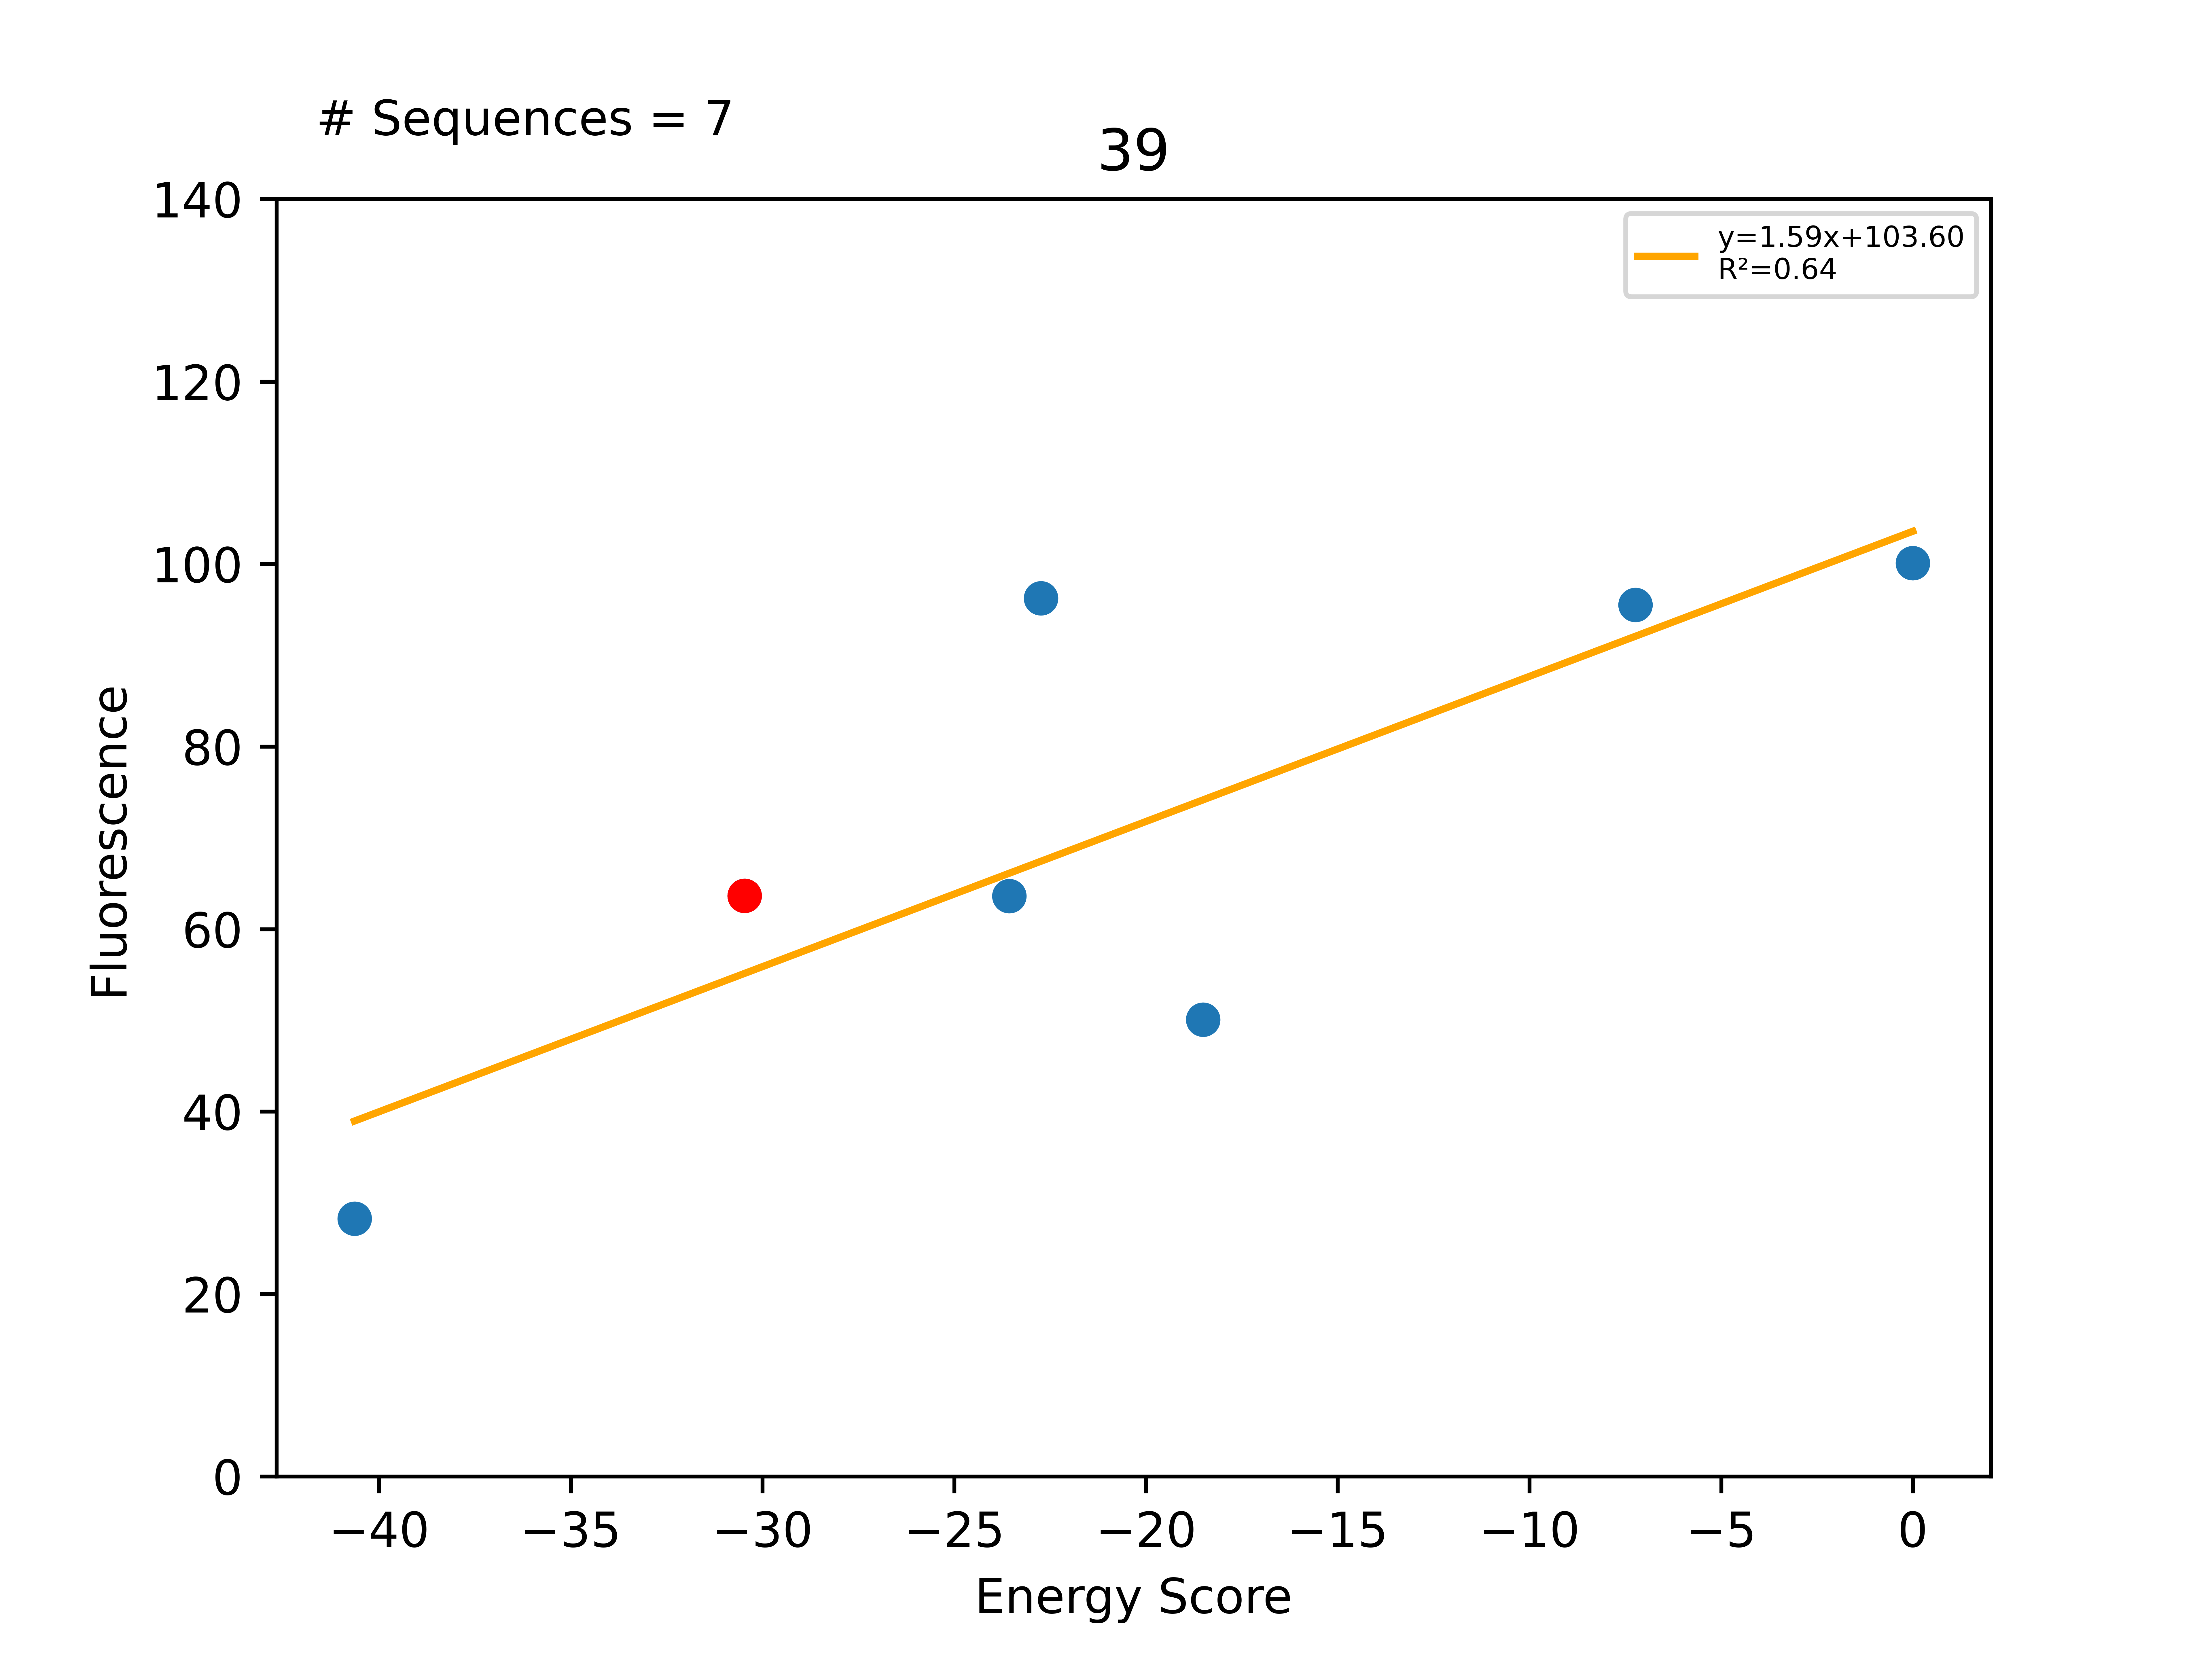

Values plotted in this chart, from the file beside it:
Sequence, EnergyScore, Fluorescence, FluorStdDev, PercentGpa, PercentGpaStdDev, MaltosePercentDiff, Dimer, Monomer, DimerDiff, VDWDimer, VDWDiff, HBONDDimer, HBONDDiff, IMM1Dimer, IMM1Diff, SequenceProbability, DimerSasa, MonomerSasa, startXShift, xShift, xShiftDiff, startCrossingAngle, crossingAngle
LLLLLLATLVGALVWLLLILI, -40.64, 31021, 2348, 28.25, 2.139, , -414.2, -373.6, -0.03476, -96.88, -3.13, -76.41, 9.74, -240.9, -6.644, 5.64356e-05, 3728, 4610, 6.502, 6.486, 0.01661, -49.88, -52.27
LLLLLLATLVGALVSLLLILI, -30.47, 69874, 8800, 63.64, 8.015, 138.1, -414.2, -383.7, -10.17, -93.75, -2.077, -86.15, -4.068, -234.3, -4.024, 0.0001322, 3854, 0.0, 6.502, 6.486, 0.01661, -49.88, -52.27
LLLLLLASLVGALVSLLLILI, -23.56, 69850, 28731, 63.61, 26.17, -48.71, -416.6, -393, -2.398, -95.99, -2.245, -87.53, -1.375, -233, 1.223, 6.60891e-05, 3730, 4467, 6.502, 6.486, 0.01661, -49.88, -52.27
LLLLLLAALVGALVSLLLILI, -22.74, 105698, 0.0, 96.26, 0.0, , -401.1, -378.3, 13.09, -97.71, -3.957, -72.35, 13.8, -231, 3.252, 5.64356e-05, 3736, 4441, 6.502, 6.486, 0.01661, -49.88, -52.27
LLLLLLSTLVGALVSLLLILI, -18.51, 55000, 7878, 50.09, 7.174, 2044, -416.6, -398.1, -2.404, -90.89, 2.858, -89.67, -3.522, -236, -1.74, 0.0001032, 3708, 4488, 6.502, 6.486, 0.01661, -49.88, -52.27
LLLLLLAYLVGALVSLLLILI, -7.233, 104902, 10248, 95.54, 9.333, 124.1, -379.8, -372.5, 34.41, -69.33, 24.42, -72.5, 13.65, -237.9, -3.659, 5.64356e-05, 3712, 4624, 6.502, 6.486, 0.01661, -49.88, -52.27
LLLLLLAWLVGALVSLLLILI, 0.0, 109915, 21639, 100.1, 19.71, -100.0, -351.6, -385.2, 62.58, -39.21, 54.54, -72.43, 13.72, -239.9, -5.684, 5.64356e-05, 3740, 4684, 6.502, 6.486, 0.01661, -49.88, -52.27
